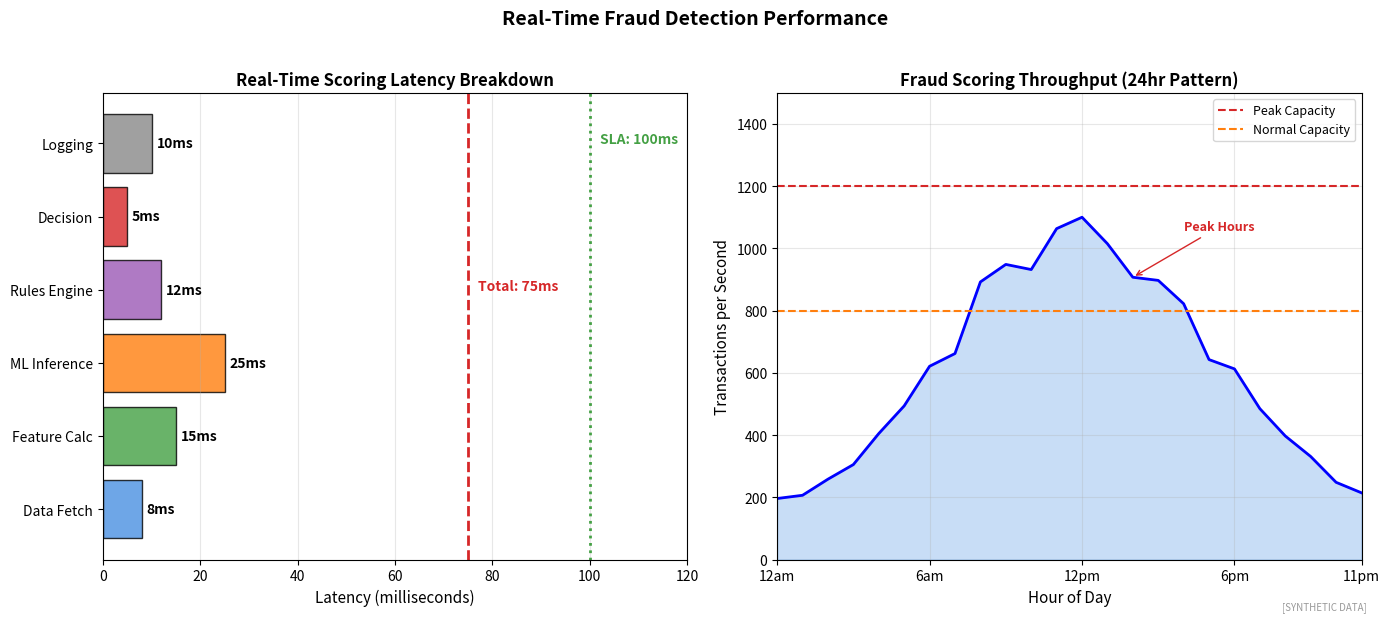

Here is the Python script that generated this plot: (Note: this script raises an exception after producing the figure.)
"""
Real-Time Fraud Scoring
Latency and throughput in fraud detection

Output: real_time_scoring.pdf
Module: module_03_ai_ml
Lesson: 31 - Fraud Detection
"""

from pathlib import Path
import matplotlib.pyplot as plt
import numpy as np

CHART_METADATA = {
    'title': 'Real Time Scoring',
    'module': 'module_03_ai_ml',
    'lesson': 31,
    'url': 'https://github.com/Digital-AI-Finance/digital-finance/tree/main/module_03_ai_ml/figures/real_time_scoring'
}

plt.rcParams.update({'font.size': 10, 'axes.labelsize': 10})

def create_chart():
    fig, axes = plt.subplots(1, 2, figsize=(14, 6))

    # Latency breakdown
    ax1 = axes[0]

    components = ['Data Fetch', 'Feature Calc', 'ML Inference', 'Rules Engine',
                  'Decision', 'Logging']
    latencies = [8, 15, 25, 12, 5, 10]  # milliseconds
    colors = ['#4A90E2', '#44A044', '#FF7F0E', '#9B59B6', '#D62728', '#888888']

    bars = ax1.barh(components, latencies, color=colors, edgecolor='black', alpha=0.8)

    for bar, lat in zip(bars, latencies):
        ax1.text(bar.get_width() + 1, bar.get_y() + bar.get_height()/2,
                f'{lat}ms', va='center', fontsize=10, fontweight='bold')

    # Total line
    total = sum(latencies)
    ax1.axvline(x=total, color='#D62728', linestyle='--', linewidth=2)
    ax1.text(total + 2, 3, f'Total: {total}ms', fontsize=10, fontweight='bold', color='#D62728')

    # SLA line
    ax1.axvline(x=100, color='#44A044', linestyle=':', linewidth=2)
    ax1.text(100 + 2, 5, 'SLA: 100ms', fontsize=10, fontweight='bold', color='#44A044')

    ax1.set_xlabel('Latency (milliseconds)', fontsize=11)
    ax1.set_title('Real-Time Scoring Latency Breakdown', fontsize=12, fontweight='bold')
    ax1.set_xlim(0, 120)
    ax1.xaxis.grid(True, alpha=0.3)

    # Throughput over time
    ax2 = axes[1]

    hours = np.arange(0, 24)
    # Typical daily pattern
    base_tps = 1000
    pattern = np.sin((hours - 6) * np.pi / 12) * 0.4 + 0.6
    pattern = np.clip(pattern, 0.2, 1)
    throughput = base_tps * pattern * (1 + np.random.randn(24) * 0.05)

    ax2.fill_between(hours, throughput, alpha=0.3, color='#4A90E2')
    ax2.plot(hours, throughput, 'b-', linewidth=2)

    # Peak hours
    ax2.axhline(y=1200, color='#D62728', linestyle='--', linewidth=1.5, label='Peak Capacity')
    ax2.axhline(y=800, color='#FF7F0E', linestyle='--', linewidth=1.5, label='Normal Capacity')

    # Annotate peaks
    ax2.annotate('Peak Hours', xy=(14, throughput[14]), xytext=(16, throughput[14] + 150),
                fontsize=9, fontweight='bold', color='#D62728',
                arrowprops=dict(arrowstyle='->', color='#D62728'))

    ax2.set_xlabel('Hour of Day', fontsize=11)
    ax2.set_ylabel('Transactions per Second', fontsize=11)
    ax2.set_title('Fraud Scoring Throughput (24hr Pattern)', fontsize=12, fontweight='bold')
    ax2.set_xlim(0, 23)
    ax2.set_ylim(0, 1500)
    ax2.set_xticks([0, 6, 12, 18, 23])
    ax2.set_xticklabels(['12am', '6am', '12pm', '6pm', '11pm'])
    ax2.legend(loc='upper right', fontsize=9)
    ax2.grid(True, alpha=0.3)

    fig.suptitle('Real-Time Fraud Detection Performance', fontsize=14, fontweight='bold', y=1.02)
    fig.text(0.98, 0.02, '[SYNTHETIC DATA]', fontsize=7, color='#999999', ha='right', style='italic')
    plt.tight_layout()

    output_path = Path(__file__).parent / 'real_time_scoring.pdf'
    plt.savefig(output_path, format='pdf', dpi=300, bbox_inches='tight')
    plt.close()
    print(f"Chart saved to: {output_path}")
    return output_path

if __name__ == '__main__':
    create_chart()
